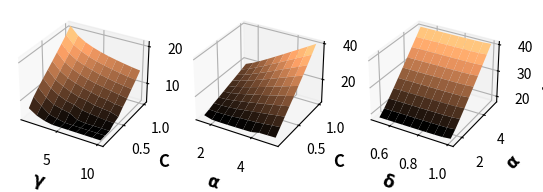

Here is the Python script that generated this plot:
import math

import matplotlib.pyplot as plt
import numpy as np


class Estimator:
    def __init__(
        self, gamma=1, delta=0.9, alpha=2, epsilon=None, C=1, W=1, m=None
    ):
        self.gamma = gamma
        self.delta = delta
        self.alpha = alpha
        if self.alpha <= 1:
            raise Exception("alpha needs to be > 1")
        self.epsilon = epsilon
        self.W = W
        if C is None:
            raise Exception("C needs to be defined")
        self.C = C
        self.tau = 1 / self.W - self.C * self.W / 2
        self.tau_ = 1 / self.W + self.C * self.W / 2
        if self.tau <= 0:
            raise Exception("Condition not met: C < 2/W^2")
        self.K = 2 * self.tau_**self.alpha / self.tau ** (self.alpha - 1)
        self.K_ = self.tau**self.alpha / self.tau_ ** (self.alpha - 1)
        self.gamma_ = self.gamma * self.K_ * (self.alpha - 1)
        self.gamma_ /= 2 * self.K * (2 * self.alpha - 1)
        self.gamma_ = min(self.gamma_, math.log(2) / (2 * self.alpha - 1))
        try:
            self.m = self.defineM()
            self.w = self.W / self.m
            self.n = self.defineN()
        except:
            self.m = m
            self.w = self.W / self.m

    def defineM(self):
        d = self.C * self.W * self.K * (2 * self.alpha - 1)
        n = self.gamma * self.tau * self.K_ * (self.alpha - 1)
        return math.ceil(d / n)

    def compute_f(self, x, y, z):
        exp = math.exp(-x * y * (math.exp(z) - 1) ** 2 / (1 + math.exp(z)))
        exp_ = math.exp(-x * y * (1 - math.exp(-z)) ** 2 / 2)
        return (exp + exp_) / (1 - (1 - y) ** x)

    def compute_bound(self, n):
        exp = 2 * self.m * (1 - self.w * self.tau) ** n
        f = self.compute_f(n, self.w * self.tau, self.gamma_)
        return exp + 2 * self.m * f

    def defineN(self):
        n = 1
        while self.compute_bound(n) > 1 - self.delta:
            n *= 2
        i, j = n // 2, n
        while j - i > 2:
            k = (i + j) // 2
            if self.compute_bound(k) > 1 - self.delta:
                i = k
            else:
                j = k
        return j

    def count(self, samples):
        samples = (samples / self.w).astype(int)
        # replace values by the number of the sub-interval they belong to
        samples = np.apply_along_axis(np.bincount, 1, samples, minlength=self.m)
        # bincount on each row/execution to build the N_j
        return samples

    def exec(self, nj, mj, runs, n):
        # remove all rows with at least one Nj or Mj equal to 0
        mask = np.logical_and(np.all(nj > 0, axis=1), np.all(mj > 0, axis=1))
        nj = nj[mask]
        mj = mj[mask]
        if len(nj) > 0:
            # estimated epsilon
            nj = np.power(nj, self.alpha)
            mj = np.power(mj, self.alpha - 1)
            estimates = np.log(np.sum(nj / mj, axis=1) / n)
            estimates /= self.alpha - 1
            # mean of estimated epsilons across runs
            mean = np.mean(estimates)
            # standard deviation of estimated epsilons across runs
            std = np.std(estimates)
            # number of estimated epsilons that are
            # close to epsilon within gamma
            good_estimates = np.abs(estimates - self.epsilon) <= self.gamma
            # proportion of 'good' estimates, we want prop >= delta
            prop = np.sum(good_estimates) / runs
            return mean, std, prop
        else:
            return None, 0, 0

    def run_estimator(self, mechanism, mechanism_, n, runs):
        samples = mechanism.sample(n, runs)
        nj = self.count(samples)
        samples = mechanism_.sample(n, runs)
        mj = self.count(samples)
        return self.exec(nj, mj, runs, n)


def plot_dependencies():
    plt.rc(
        "axes",
        titlesize=12,
        labelsize=12,
        titleweight="bold",
        labelweight="bold",
    )
    plt.rc("figure", titlesize=14, titleweight="bold")
    # fig = plt.figure(figsize=(20, 10))
    fig = plt.figure()
    # fig.suptitle("Log of the number of samples as functions of "
    #  + r"$\mathbf{\gamma, \delta}$ and C")
    alpha = np.linspace(1.5, 5, 10)
    gamma = np.linspace(1, 10, 10)
    delta = np.linspace(0.5, 0.999, 10)
    C = np.linspace(1, 0.1, 10)

    # n as a function of gamma and delta
    ax = fig.add_subplot(131, projection="3d")
    X, Y = np.meshgrid(gamma, C)
    f = np.vectorize(lambda g, c: Estimator(gamma=g, C=c).n)
    Z = np.log(f(X, Y))
    ax.plot_surface(X, Y, Z, cmap="copper")
    ax.set_xlabel(r"$\mathbf{\gamma}$")
    ax.set_ylabel("C")
    ax.set_zlabel(r"log$\mathbf{(n)}$")
    # ax.set_title(title + r'$\mathbf{\gamma}$ and $\mathbf{\delta}$')

    # n as a function of C and delta
    ax = fig.add_subplot(132, projection="3d")
    X, Y = np.meshgrid(alpha, C)
    f = np.vectorize(lambda a, c: Estimator(alpha=a, C=c).n)
    Z = np.log(f(X, Y))
    ax.plot_surface(X, Y, Z, cmap="copper")
    ax.set_xlabel(r"$\mathbf{\alpha}$")
    ax.set_ylabel("C")
    ax.set_zlabel(r"log$\mathbf{(n)}$")
    # ax.set_title(title + r'$\mathbf{\delta}$ and $\mathbf{C}$')

    # n as a function of gamma and C
    ax = fig.add_subplot(133, projection="3d")
    X, Y = np.meshgrid(delta, alpha)
    f = np.vectorize(lambda d, a: Estimator(delta=d, alpha=a).n)
    Z = np.log(f(X, Y))
    ax.plot_surface(X, Y, Z, cmap="copper")
    ax.set_xlabel(r"$\mathbf{\delta}$")
    ax.set_ylabel(r"$\mathbf{\alpha}$")
    ax.set_zlabel(r"log$\mathbf{(n)}$")
    # ax.set_title(title + r'$\mathbf{\gamma}$ and $\mathbf{C}$')#, y=-.2)

    plt.show()


if __name__ == "__main__":
    plot_dependencies()
    # print(Estimator(gamma=1, delta=.8, C=.5, W=1).n)
